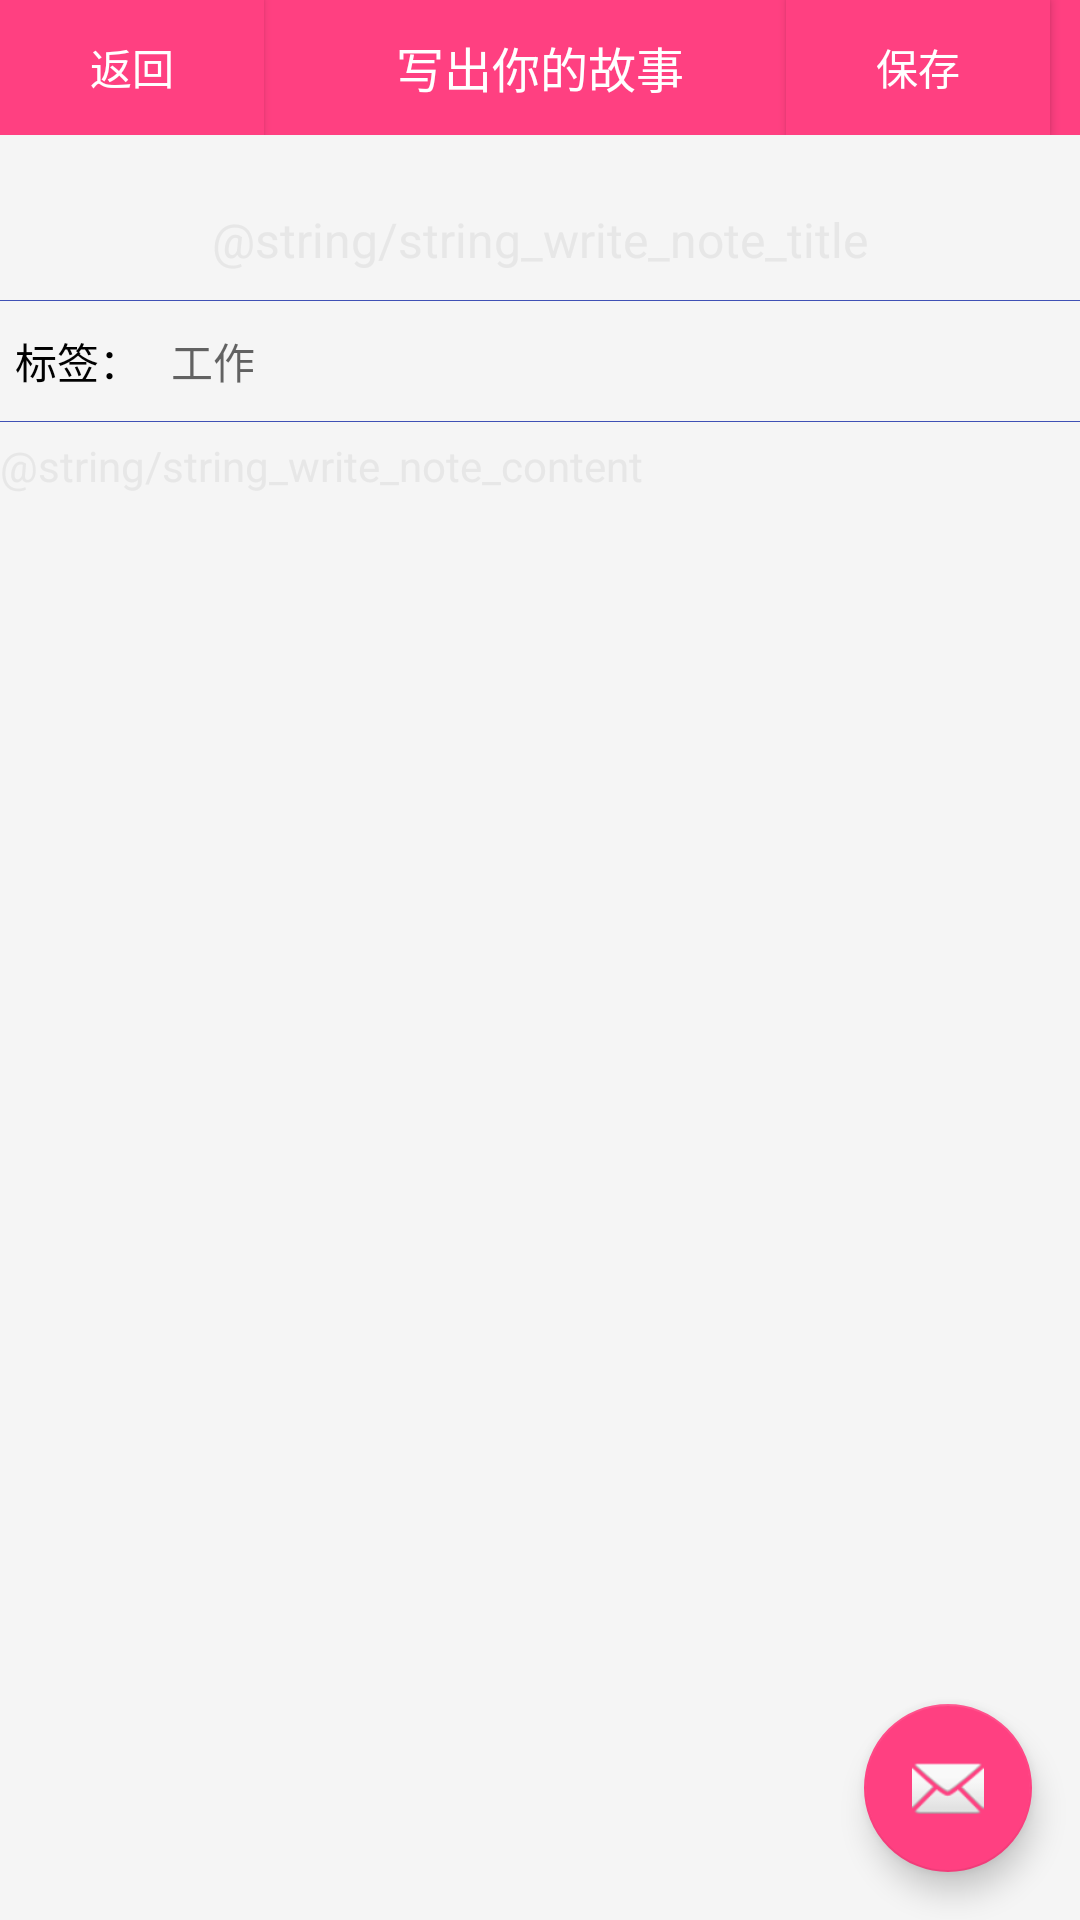

Here is an Android app screen rendered from its layout file. Give the layout XML and the strings, colors and styles it references.
<!-- AndroidManifest.xml: activity theme activity_stylePrize -->
<!-- res/layout/activity_write_note.xml -->
<?xml version="1.0" encoding="utf-8"?>
<android.support.design.widget.CoordinatorLayout xmlns:android="http://schemas.android.com/apk/res/android"
    xmlns:app="http://schemas.android.com/apk/res-auto"
    android:layout_width="match_parent"
    android:layout_height="match_parent">


    <include layout="@layout/content_write_note" />

    <RelativeLayout
        android:layout_width="match_parent"
        android:layout_height="45dp"
        android:background="@color/colorAccent"
        android:orientation="horizontal">

        <Button
            android:id="@+id/id_back_note"
            android:layout_width="wrap_content"
            android:layout_height="wrap_content"
            android:layout_alignParentLeft="true"
            android:layout_centerInParent="true"
            android:layout_marginRight="10dp"
            android:background="@color/colorAccent"
            android:gravity="center"
            android:padding="5dp"
            android:text="返回" />

        <TextView
            android:layout_width="wrap_content"
            android:layout_height="wrap_content"
            android:layout_centerInParent="true"
            android:text="@string/title_write_note"
            android:textColor="#ffffff"
            android:textSize="16sp" />

        <Button
            android:id="@+id/id_save_note"
            android:layout_width="wrap_content"
            android:layout_height="wrap_content"
            android:layout_alignParentRight="true"
            android:layout_centerInParent="true"
            android:layout_marginRight="10dp"
            android:background="@color/colorAccent"
            android:gravity="center"
            android:padding="5dp"
            android:text="保存" />
    </RelativeLayout>

    <android.support.design.widget.FloatingActionButton
        android:id="@+id/id_write_fab"
        android:layout_width="wrap_content"
        android:layout_height="wrap_content"
        android:layout_gravity="bottom|end"
        android:layout_margin="@dimen/fab_margin"
        app:srcCompat="@android:drawable/ic_dialog_email" />

</android.support.design.widget.CoordinatorLayout>
<!-- res/layout/content_write_note.xml (included above) -->
<?xml version="1.0" encoding="utf-8"?>
<LinearLayout xmlns:android="http://schemas.android.com/apk/res/android"
    android:layout_width="match_parent"
    android:layout_height="match_parent"
    android:background="@color/window_background"
    android:orientation="vertical"
    android:paddingTop="60dp"
    android:visibility="visible">


    <EditText
        android:id="@+id/editText_input_title"
        android:layout_width="match_parent"
        android:layout_height="40dp"
        android:background="@null"
        android:gravity="center"
        android:hint="@string/string_write_note_title"
        android:textColor="#000000"
        android:textColorHint="#99dddddd"
        android:textSize="16sp" />

    <View
        android:layout_width="match_parent"
        android:layout_height="0.2dp"
        android:background="@color/colorPrimary" />

    <LinearLayout
        android:id="@+id/id_note_lable"
        android:layout_width="match_parent"
        android:layout_height="40dp"
        android:layout_marginLeft="5dp"
        android:layout_marginRight="5dp"
        android:gravity="center|left"
        android:orientation="horizontal"
        android:paddingBottom="5dp"
        android:paddingTop="5dp">

        <TextView
            android:layout_width="wrap_content"
            android:layout_height="wrap_content"
            android:text="标签："
            android:textColor="#ff000000"
            android:textSize="14sp" />

        
            
            
            
            
            
            
            
            
            

        <TextView
            android:id="@+id/textview_label"
            android:layout_width="wrap_content"
            android:layout_height="wrap_content"
            android:textColor="#99000000"
            android:layout_marginLeft="10dp"
            android:text="工作" />
    </LinearLayout>

    <View
        android:layout_width="match_parent"
        android:layout_height="0.2dp"
        android:background="@color/colorPrimary" />

    <EditText
        android:id="@+id/editText_input_content"
        android:layout_width="match_parent"
        android:layout_height="match_parent"
        android:layout_weight="1"
        android:background="@null"
        android:ellipsize="start"
        android:gravity="top|left"
        android:hint="@string/string_write_note_content"
        android:paddingTop="5dp"
        android:textColor="#000000"
        android:textColorHint="#99dddddd"
        android:textSize="14sp" />
</LinearLayout>
<!-- resources referenced by this layout -->
<resources>
  <color name="colorAccent">#FF4081</color>
  <color name="colorPrimary">#3F51B5</color>
  <color name="window_background">#FFF5F5F5</color>
  <dimen name="fab_margin">16dp</dimen>
  <string name="title_write_note">写出你的故事</string>
  <style name="activity_stylePrize" parent="AppTheme">
          <item name="windowActionBar">false</item>
          <item name="windowNoTitle">true</item>
          <item name="android:windowNoTitle">true</item>
          <item name="android:windowBackground">@android:color/transparent</item>
          <item name="android:colorBackgroundCacheHint">@null</item>
          <item name="android:windowIsTranslucent">true</item>
          
          <item name="android:windowAnimationStyle">@style/AnimationActivity</item>
      </style>
  <style name="AppTheme" parent="Theme.AppCompat">
          
          <item name="windowActionBar">false</item>
          <item name="windowNoTitle">true</item>
          <item name="colorPrimary">@color/colorAccent</item>
          <item name="colorPrimaryDark">@color/colorAccent</item>
          <item name="colorAccent">@color/colorAccent</item>
      </style>
  <style name="AnimationActivity" parent="@android:style/Animation">
          <item name="android:activityOpenEnterAnimation">@anim/activity_open</item>
          <item name="android:activityOpenExitAnimation">@anim/activity_close</item>
          <item name="android:activityCloseEnterAnimation">@anim/activity_open</item>
          <item name="android:activityCloseExitAnimation">@anim/activity_close</item>
      </style>
</resources>
